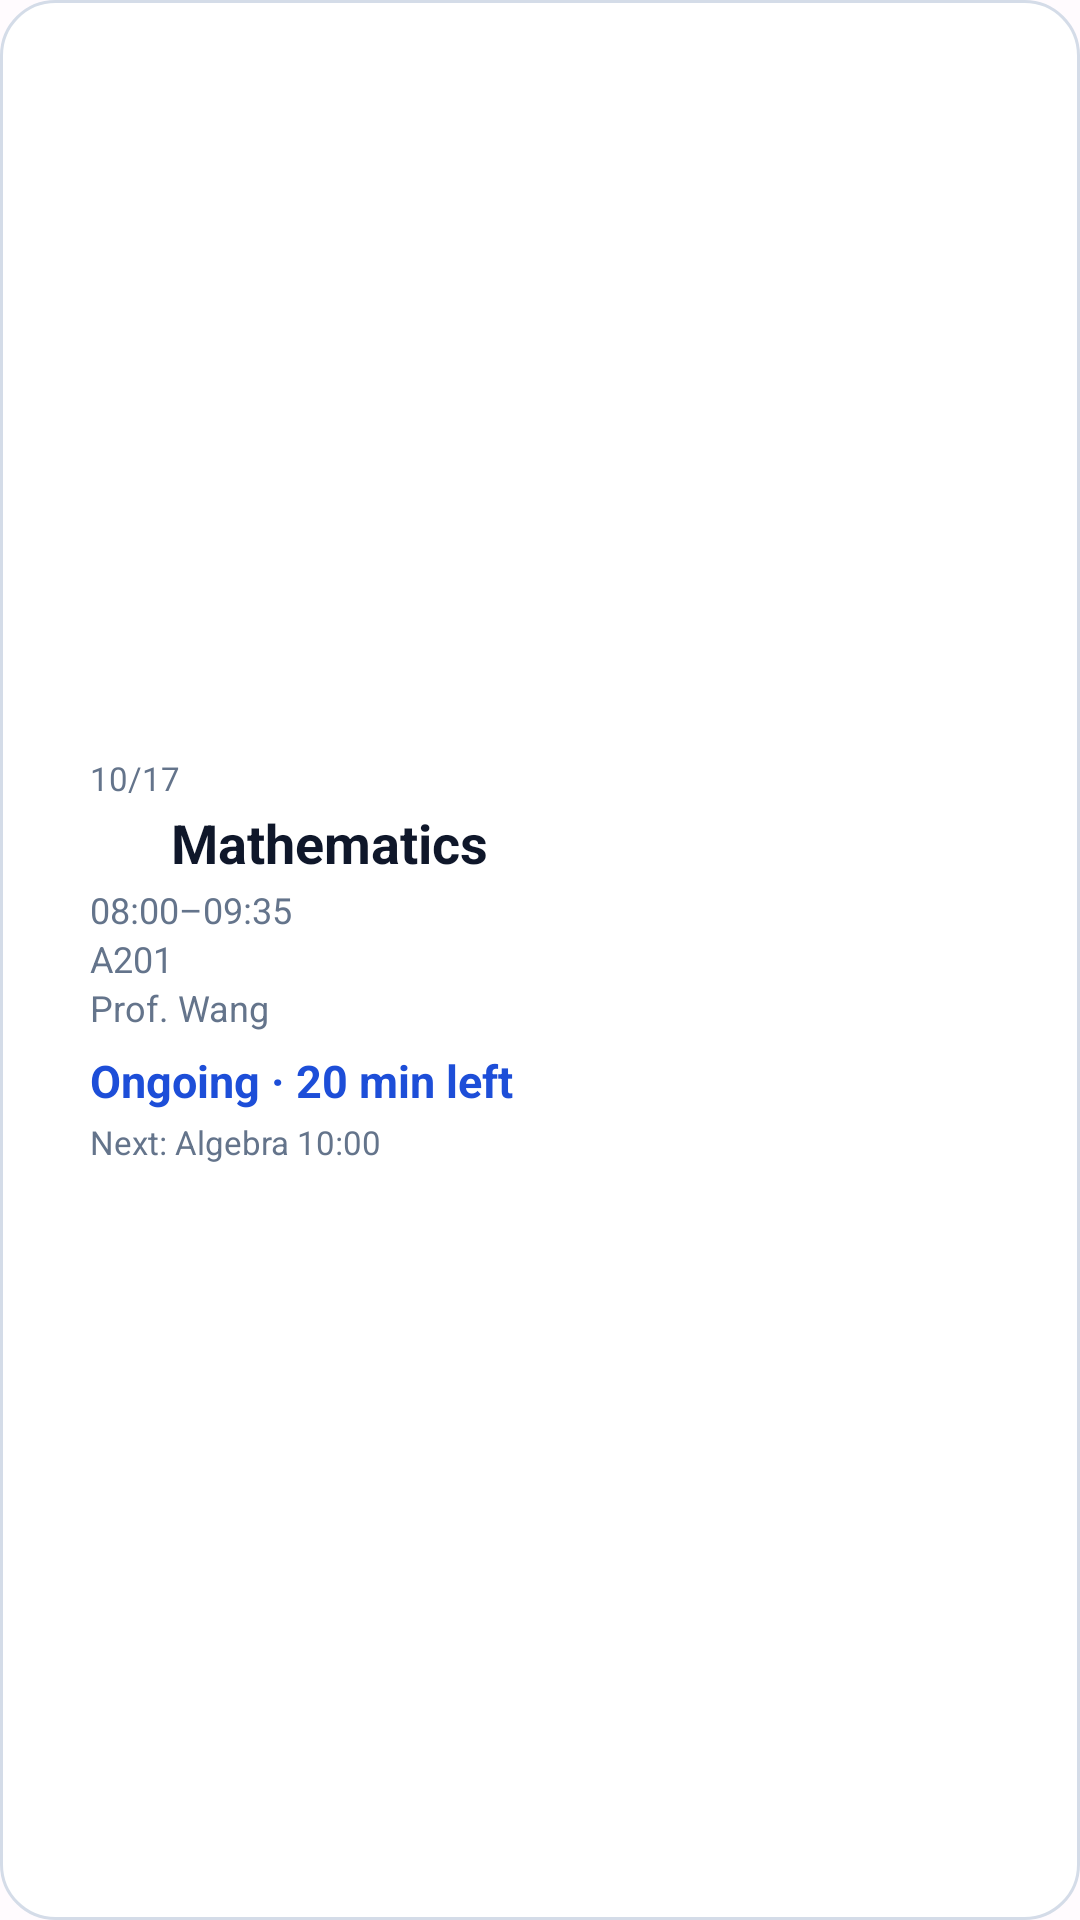

This screen was rendered from an Android layout file. Write that file and the resources it references.
<!-- AndroidManifest.xml: application theme Theme.KAgenda -->
<!-- res/layout/widget_preview_4x2.xml -->
<?xml version='1.0' encoding='utf-8'?>
<LinearLayout xmlns:android="http://schemas.android.com/apk/res/android" android:id="@+id/widget_root" android:layout_width="match_parent" android:layout_height="match_parent" android:background="@drawable/widget_bg" android:gravity="center_vertical" android:orientation="horizontal" android:padding="14dp">

    <ImageView android:id="@+id/widget_colorbar" android:layout_width="4dp" android:layout_height="match_parent" android:layout_marginEnd="12dp" android:scaleType="fitXY" android:src="@drawable/widget_colorbar" android:importantForAccessibility="no" />

    <LinearLayout android:layout_width="0dp" android:layout_height="wrap_content" android:layout_weight="1" android:orientation="vertical">

        <TextView android:id="@+id/widget_title" android:layout_width="wrap_content" android:layout_height="wrap_content" android:textColor="#64748B" android:textSize="11sp" android:text="@string/widget_sample_date" />

        <LinearLayout android:layout_width="match_parent" android:layout_height="wrap_content" android:layout_marginTop="2dp" android:gravity="center_vertical" android:orientation="horizontal">

            <ImageView android:id="@+id/widget_icon" android:layout_width="20dp" android:layout_height="20dp" android:layout_marginEnd="7dp" android:src="@drawable/ic_type_course" android:importantForAccessibility="no" />

            <TextView android:id="@+id/widget_name" android:layout_width="0dp" android:layout_height="wrap_content" android:layout_weight="1" android:ellipsize="end" android:maxLines="1" android:textColor="#0F172A" android:textSize="18sp" android:textStyle="bold" android:text="@string/feature_preview_math" />
        </LinearLayout>

        <TextView android:id="@+id/widget_info" android:layout_width="match_parent" android:layout_height="wrap_content" android:layout_marginTop="2dp" android:ellipsize="end" android:maxLines="1" android:textColor="#64748B" android:textSize="12sp" android:text="@string/widget_sample_time" />


        <TextView android:id="@+id/widget_room" android:layout_width="match_parent" android:layout_height="wrap_content" android:ellipsize="end" android:maxLines="1" android:textColor="#64748B" android:textSize="12sp" android:text="@string/widget_sample_room" />


        <TextView android:id="@+id/widget_teacher" android:layout_width="match_parent" android:layout_height="wrap_content" android:ellipsize="end" android:maxLines="1" android:textColor="#64748B" android:textSize="12sp" android:text="@string/feature_preview_teacher" />

        <TextView android:id="@+id/widget_remaining" android:layout_width="wrap_content" android:layout_height="wrap_content" android:layout_marginTop="6dp" android:maxLines="1" android:textColor="#1D4ED8" android:textSize="15sp" android:textStyle="bold" android:text="@string/feature_preview_remaining" />

        <TextView android:id="@+id/widget_next2" android:layout_width="match_parent" android:layout_height="wrap_content" android:layout_marginTop="3dp" android:ellipsize="end" android:maxLines="1" android:textColor="#64748B" android:textSize="11sp" android:visibility="visible" android:text="@string/feature_preview_next" />
    </LinearLayout>
</LinearLayout>
<!-- resources referenced by this layout -->
<resources>
  <!-- drawable ic_type_course (drawable) -->
  <vector xmlns:android="http://schemas.android.com/apk/res/android"
      android:width="24dp"
      android:height="24dp"
      android:viewportWidth="24"
      android:viewportHeight="24">
      <path
          android:fillColor="#FFFFFF"
          android:pathData="M12,3L1,9l11,6 9,-4.91V17h2V9L12,3z" />
      <path
          android:fillColor="#FFFFFF"
          android:pathData="M5,13.18v4L12,21l7,-3.82v-4L12,17l-7,-3.82z" />
  </vector>
  <!-- drawable widget_bg (drawable) -->
  <?xml version="1.0" encoding="utf-8"?>
  <shape xmlns:android="http://schemas.android.com/apk/res/android" android:shape="rectangle">
  <solid android:color="#FFFFFF" /><corners android:radius="18dp" />
  <stroke android:width="1dp" android:color="#D4DCE8" /></shape>
  <!-- drawable widget_colorbar (drawable) -->
  <?xml version="1.0" encoding="utf-8"?>
  <shape xmlns:android="http://schemas.android.com/apk/res/android"
      android:shape="rectangle">
      <size android:width="4dp" />
      <corners android:radius="2dp" />
      <solid android:color="#FFFFFF" />
  </shape>
  <string name="feature_preview_math">Mathematics</string>
  <string name="feature_preview_next">Next: Algebra 10:00</string>
  <string name="feature_preview_remaining">Ongoing · 20 min left</string>
  <string name="feature_preview_teacher">Prof. Wang</string>
  <string name="widget_sample_date">10/17</string>
  <string name="widget_sample_room">A201</string>
  <string name="widget_sample_time">08:00–09:35</string>
  <style name="Theme.KAgenda" parent="android:Theme.Material.Light.NoActionBar">
          <item name="android:windowBackground">@color/window_background</item>
          <item name="android:statusBarColor">@android:color/transparent</item>
          <item name="android:navigationBarColor">@android:color/transparent</item>
      </style>
  <color name="window_background">#FFFBFE</color>
</resources>
